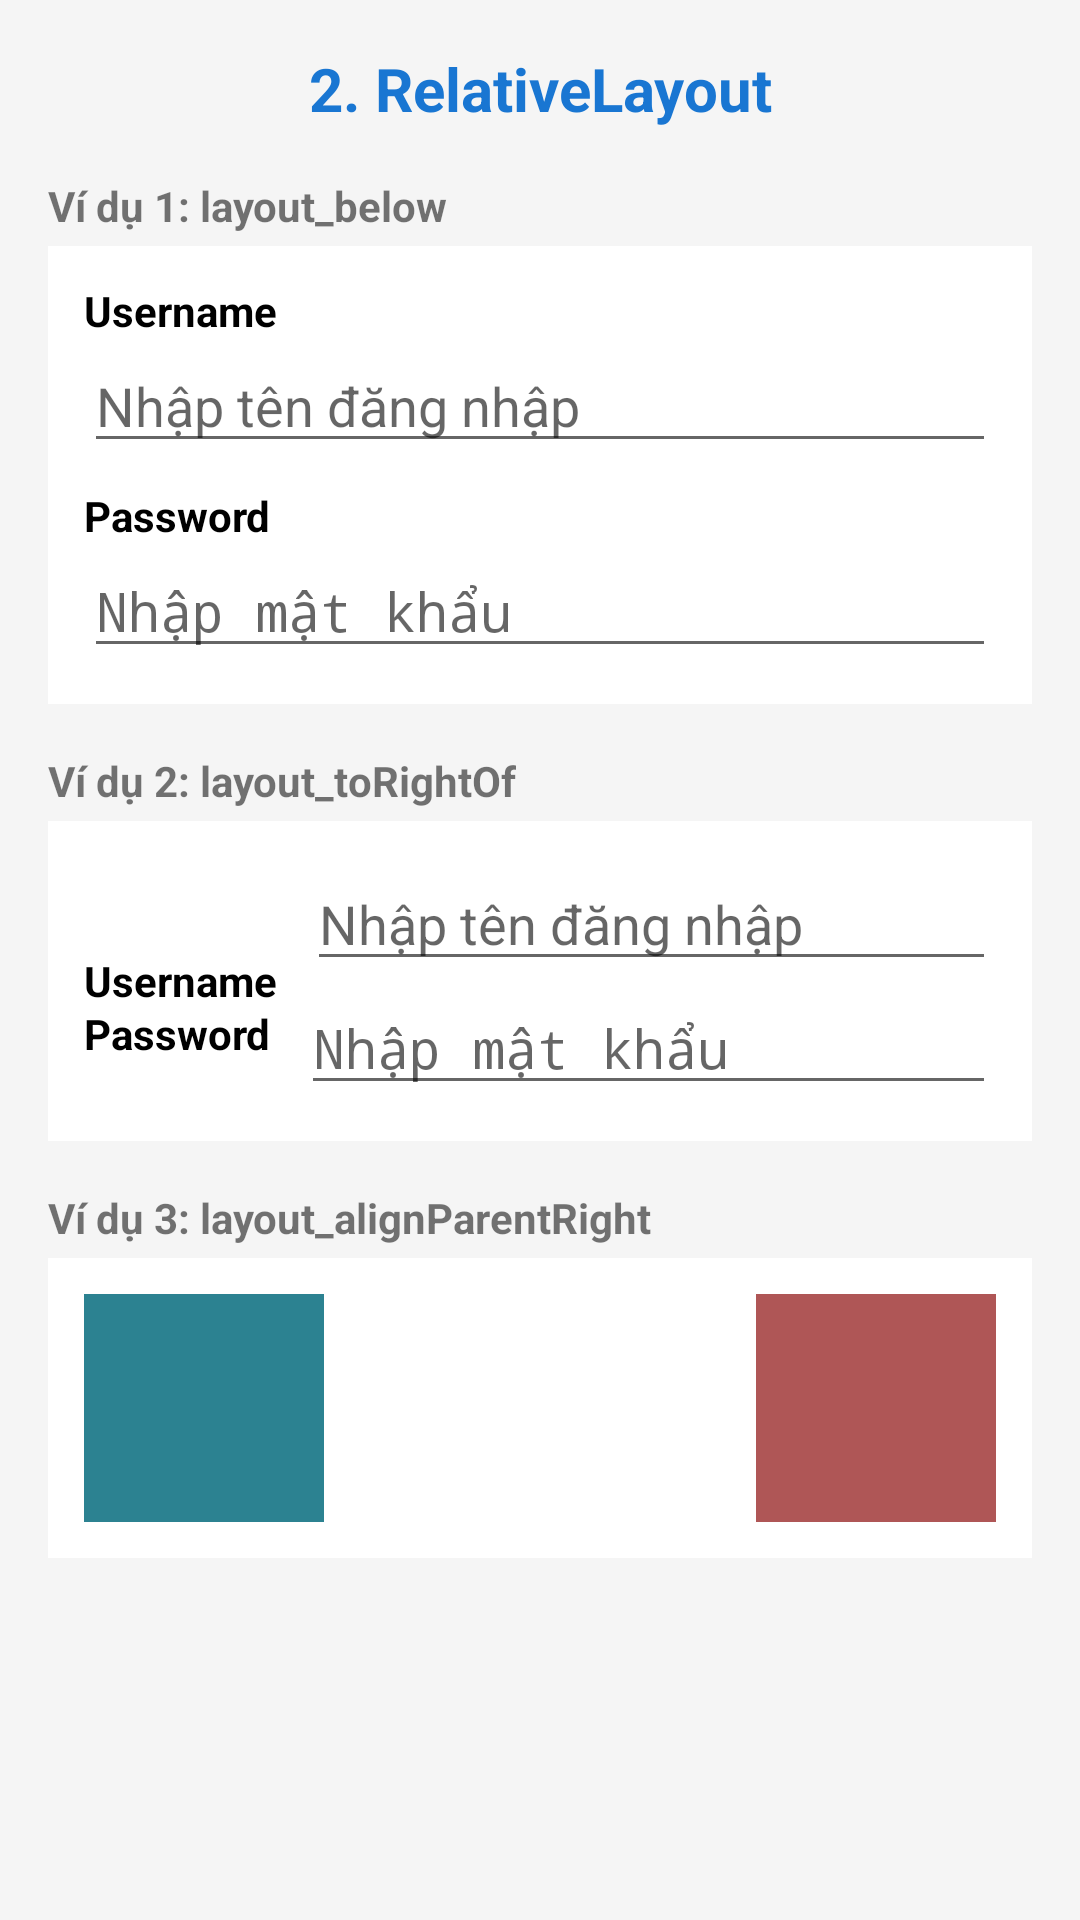

Write the Android layout XML for this screen, with the resource values it uses.
<!-- AndroidManifest.xml: application theme Theme.Thuc_Hanh_Di_Dong -->
<!-- res/layout/buoi1_bai02_relative_layout.xml -->
<?xml version="1.0" encoding="utf-8"?>
<ScrollView xmlns:android="http://schemas.android.com/apk/res/android"
    android:layout_width="match_parent"
    android:layout_height="match_parent"
    android:background="#F5F5F5">

    <LinearLayout
        android:layout_width="match_parent"
        android:layout_height="wrap_content"
        android:orientation="vertical"
        android:padding="16dp">

        <TextView
            android:layout_width="match_parent"
            android:layout_height="wrap_content"
            android:text="2. RelativeLayout"
            android:textSize="20sp"
            android:textStyle="bold"
            android:textColor="#1976D2"
            android:gravity="center"
            android:paddingBottom="16dp" />

        
        <TextView
            android:layout_width="wrap_content"
            android:layout_height="wrap_content"
            android:text="Ví dụ 1: layout_below"
            android:textStyle="bold"
            android:textSize="14sp"
            android:layout_marginBottom="4dp" />

        
        <RelativeLayout
            android:layout_width="match_parent"
            android:layout_height="wrap_content"
            android:background="#FFFFFF"
            android:padding="12dp"
            android:layout_marginBottom="16dp">

            
            <TextView
                android:id="@+id/tvUsername"
                android:layout_width="wrap_content"
                android:layout_height="wrap_content"
                android:text="Username"
                android:textStyle="bold"
                android:textColor="#000000" />

            
            <EditText
                android:id="@+id/edtUsername"
                android:layout_width="match_parent"
                android:layout_height="wrap_content"
                android:layout_below="@id/tvUsername"
                android:hint="Nhập tên đăng nhập"
                android:textColor="#000000" />

            <TextView
                android:id="@+id/tvPassword"
                android:layout_width="wrap_content"
                android:layout_height="wrap_content"
                android:text="Password"
                android:textStyle="bold"
                android:textColor="#000000"
                android:layout_below="@id/edtUsername"
                android:layout_marginTop="8dp" />

            <EditText
                android:id="@+id/edtPassword"
                android:layout_width="match_parent"
                android:layout_height="wrap_content"
                android:layout_below="@id/tvPassword"
                android:hint="Nhập mật khẩu"
                android:inputType="textPassword"
                android:textColor="#000000" />
        </RelativeLayout>

        
        <TextView
            android:layout_width="wrap_content"
            android:layout_height="wrap_content"
            android:text="Ví dụ 2: layout_toRightOf"
            android:textStyle="bold"
            android:textSize="14sp"
            android:layout_marginBottom="4dp" />

        <RelativeLayout
            android:layout_width="match_parent"
            android:layout_height="wrap_content"
            android:background="#FFFFFF"
            android:padding="12dp"
            android:layout_marginBottom="16dp">

            <TextView
                android:id="@+id/tvUser2"
                android:layout_width="wrap_content"
                android:layout_height="wrap_content"
                android:text="Username"
                android:textStyle="bold"
                android:textColor="#000000"
                android:layout_centerVertical="true" />

            
            <EditText
                android:id="@+id/edtUser2"
                android:layout_width="match_parent"
                android:layout_height="wrap_content"
                android:layout_toRightOf="@id/tvUser2"
                android:layout_marginLeft="10dp"
                android:hint="Nhập tên đăng nhập"
                android:textColor="#000000" />

            <TextView
                android:id="@+id/tvPass2"
                android:layout_width="wrap_content"
                android:layout_height="wrap_content"
                android:text="Password"
                android:textStyle="bold"
                android:textColor="#000000"
                android:layout_below="@id/edtUser2"
                android:layout_marginTop="8dp" />

            
            <EditText
                android:id="@+id/edtPass2"
                android:layout_width="match_parent"
                android:layout_height="wrap_content"
                android:layout_below="@id/edtUser2"
                android:layout_toRightOf="@id/tvPass2"
                android:layout_marginLeft="10dp"
                android:hint="Nhập mật khẩu"
                android:inputType="textPassword"
                android:textColor="#000000" />
        </RelativeLayout>

        
        <TextView
            android:layout_width="wrap_content"
            android:layout_height="wrap_content"
            android:text="Ví dụ 3: layout_alignParentRight"
            android:textStyle="bold"
            android:textSize="14sp"
            android:layout_marginBottom="4dp" />

        <RelativeLayout
            android:layout_width="match_parent"
            android:layout_height="100dp"
            android:background="#FFFFFF"
            android:padding="12dp"
            android:layout_marginBottom="16dp">

            <View
                android:layout_width="80dp"
                android:layout_height="80dp"
                android:background="#2C8291" />

            
            <View
                android:layout_width="80dp"
                android:layout_height="80dp"
                android:layout_alignParentRight="true"
                android:background="#AF5656" />
        </RelativeLayout>

    </LinearLayout>
</ScrollView>
<!-- resources referenced by this layout -->
<resources>
  <style name="Theme.Thuc_Hanh_Di_Dong" parent="android:Theme.Material.Light.NoActionBar" />
</resources>
